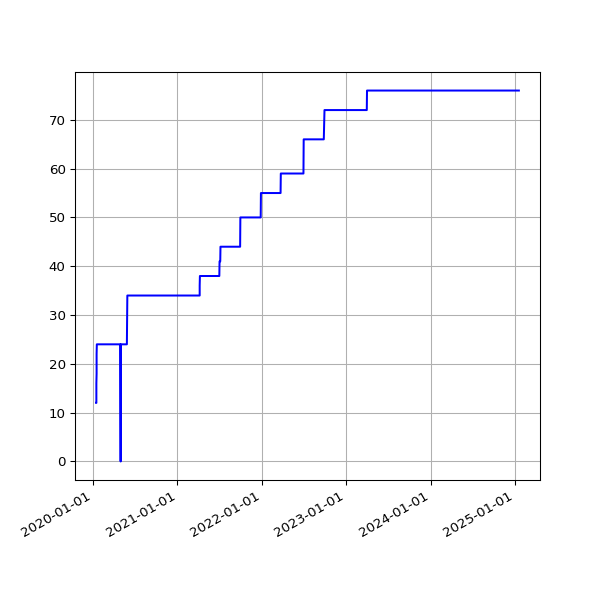

Source data for this figure (header and first rows):
date, value
2020-01-15 04:23:09 +0000, 12
2020-01-15 16:22:56 +0000, 12
2020-01-16 04:27:24 +0000, 12
2020-01-16 15:56:23 +0000, 16
2020-01-17 04:18:22 +0000, 18
2020-01-17 16:19:59 +0000, 22
2020-01-18 04:25:36 +0000, 24
2020-01-18 19:55:28 +0000, 24
2020-01-19 03:53:12 +0000, 24
2020-01-19 20:34:44 +0000, 24
2020-01-20 03:54:20 +0000, 24
2020-01-20 16:10:09 +0000, 24
2020-01-21 16:39:29 +0000, 24
2020-01-22 03:51:22 +0000, 24
2020-01-22 16:31:27 +0000, 24
2020-01-23 03:56:18 +0000, 24
2020-01-23 17:31:25 +0000, 24
2020-01-24 04:07:56 +0000, 24
2020-01-24 18:16:51 +0000, 24
2020-01-25 03:59:08 +0000, 24
2020-01-25 23:54:01 +0000, 24
2020-01-26 04:10:52 +0000, 24
2020-01-27 00:18:09 +0000, 24
2020-01-27 04:08:10 +0000, 24
2020-01-27 18:35:57 +0000, 24
2020-01-28 04:07:28 +0000, 24
2020-01-28 18:37:59 +0000, 24
2020-01-29 04:04:18 +0000, 24
2020-01-29 16:16:10 +0000, 24
2020-01-30 04:23:30 +0000, 24
2020-01-30 16:15:20 +0000, 24
2020-01-31 16:13:51 +0000, 24
2020-02-01 04:19:56 +0000, 24
2020-02-01 16:28:47 +0000, 24
2020-02-02 04:26:01 +0000, 24
2020-02-02 16:06:23 +0000, 24
2020-02-03 04:19:21 +0000, 24
2020-02-03 16:34:02 +0000, 24
2020-02-04 04:19:41 +0000, 24
2020-02-04 16:37:06 +0000, 24
2020-02-05 04:18:35 +0000, 24
2020-02-05 16:50:08 +0000, 24
2020-02-06 04:24:17 +0000, 24
2020-02-06 16:36:49 +0000, 24
2020-02-07 04:18:14 +0000, 24
2020-02-07 16:21:45 +0000, 24
2020-02-08 05:20:53 +0000, 24
2020-02-08 16:02:08 +0000, 24
2020-02-09 04:18:08 +0000, 24
2020-02-09 15:47:00 +0000, 24
2020-02-10 04:19:20 +0000, 24
2020-02-10 16:12:12 +0000, 24
2020-02-11 04:18:07 +0000, 24
2020-02-11 16:22:12 +0000, 24
2020-02-12 04:25:53 +0000, 24
2020-02-12 16:14:22 +0000, 24
2020-02-13 04:19:24 +0000, 24
2020-02-13 15:59:43 +0000, 24
2020-02-14 04:33:39 +0000, 24
2020-02-14 16:09:51 +0000, 24
... 1,883 more rows
